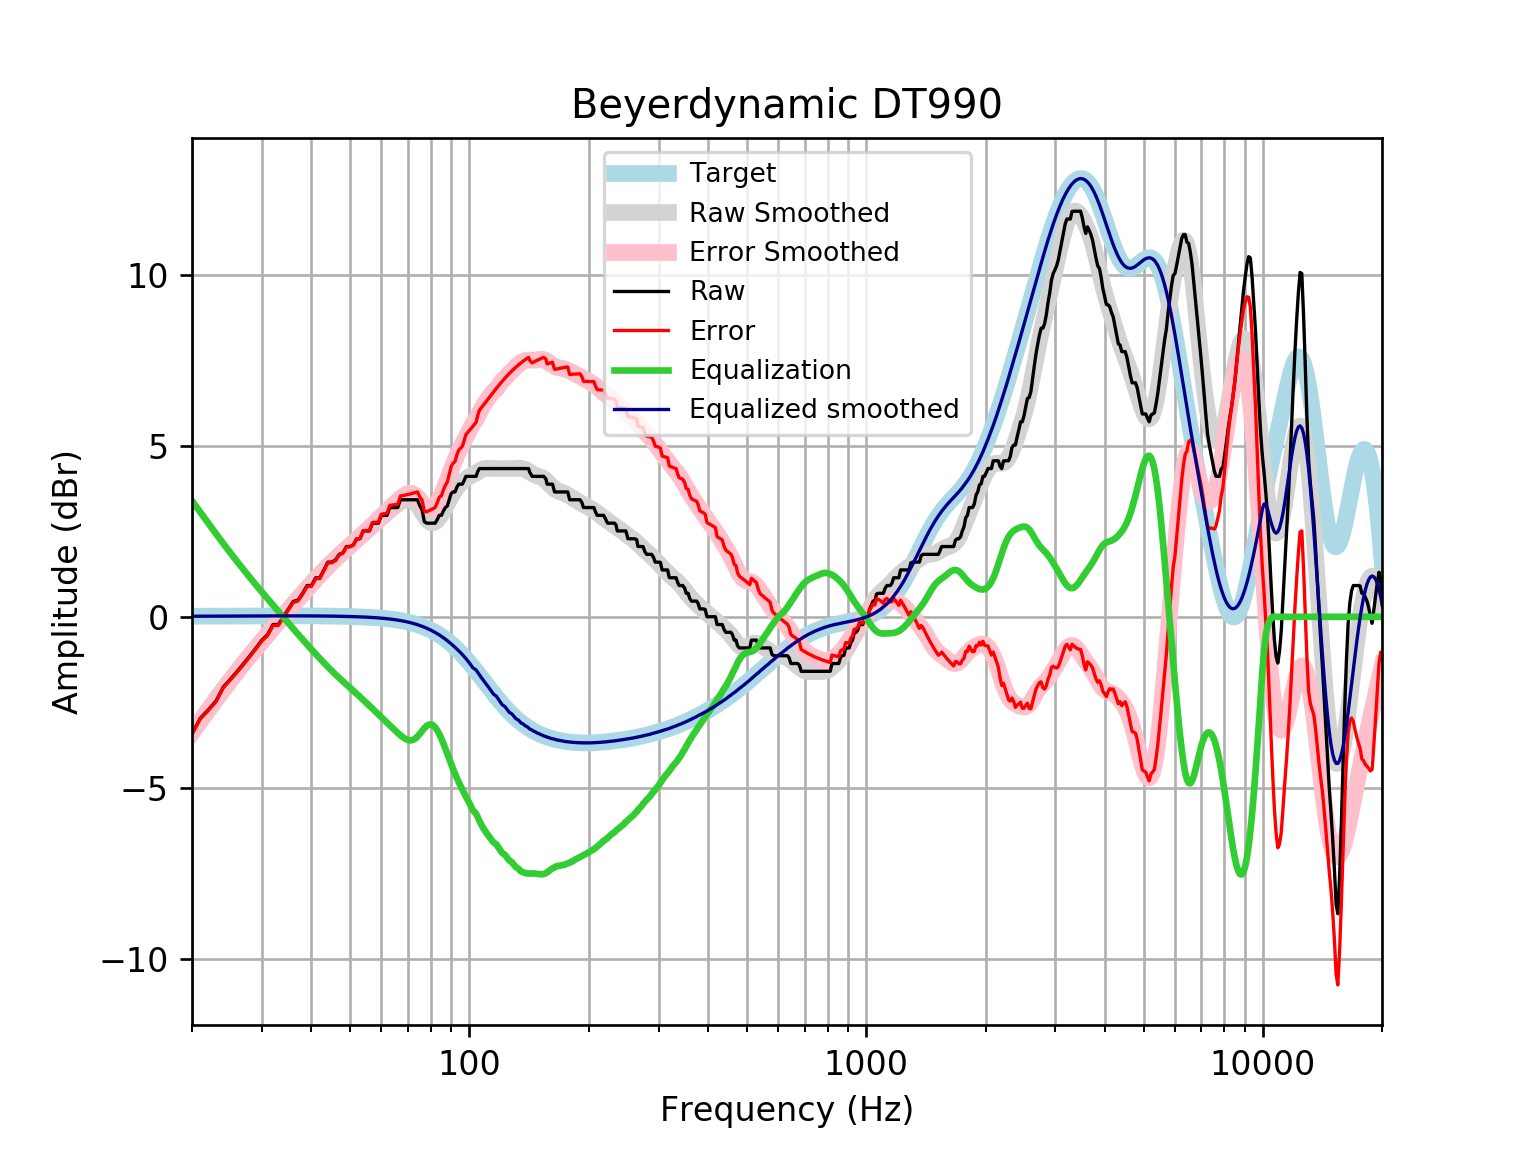

Values plotted in this chart, from the file beside it:
frequency, raw, error, smoothed, error_smoothed, equalization, equalized_raw, equalized_smoothed, target
20, -3.417, -3.433, -3.372, -3.388, 3.388, -0.02849, 0.01646, 0.01648
21, -2.961, -2.979, -3.033, -3.051, 3.051, 0.08984, 0.01765, 0.01765
22, -2.716, -2.734, -2.711, -2.73, 2.73, 0.01411, 0.01877, 0.01876
23, -2.457, -2.477, -2.405, -2.425, 2.425, -0.03206, 0.01984, 0.01983
24, -2.049, -2.07, -2.116, -2.136, 2.136, 0.08713, 0.02085, 0.02084
25, -1.821, -1.843, -1.843, -1.865, 1.865, 0.04393, 0.02181, 0.02179
26, -1.593, -1.616, -1.588, -1.61, 1.61, 0.01696, 0.02271, 0.02269
27, -1.365, -1.389, -1.347, -1.371, 1.371, 0.005196, 0.02355, 0.02353
28, -1.138, -1.162, -1.12, -1.145, 1.145, 0.007081, 0.02433, 0.02431
29, -0.9097, -0.9347, -0.9053, -0.9304, 0.9304, 0.02071, 0.02504, 0.02502
30, -0.6817, -0.7074, -0.7004, -0.7261, 0.7261, 0.04437, 0.02567, 0.02566
31, -0.5242, -0.5504, -0.5041, -0.5303, 0.5303, 0.006083, 0.02623, 0.02622
32, -0.2259, -0.2526, -0.315, -0.3417, 0.3417, 0.1158, 0.02668, 0.02668
33, -0.2259, -0.2529, -0.1325, -0.1596, 0.1596, -0.06632, 0.02704, 0.02704
34, 0.002023, -0.02526, 0.04378, 0.0165, -0.0165, -0.01448, 0.02728, 0.02728
35, 0.2299, 0.2025, 0.2141, 0.1866, -0.1866, 0.04329, 0.0274, 0.0274
36, 0.4497, 0.4223, 0.3783, 0.3509, -0.3509, 0.09879, 0.02739, 0.02739
37, 0.4872, 0.46, 0.5364, 0.5092, -0.5092, -0.02193, 0.02723, 0.02723
38, 0.6858, 0.6589, 0.6886, 0.6617, -0.6617, 0.0241, 0.02691, 0.02692
39, 0.9137, 0.8873, 0.8351, 0.8087, -0.8087, 0.105, 0.02643, 0.02644
40, 0.9137, 0.8879, 0.9761, 0.9504, -0.9504, -0.03666, 0.02578, 0.02579
41, 1.139, 1.114, 1.112, 1.087, -1.087, 0.05165, 0.02495, 0.02496
42, 1.142, 1.118, 1.242, 1.218, -1.218, -0.07678, 0.02393, 0.02393
43, 1.37, 1.347, 1.367, 1.344, -1.344, 0.02515, 0.02272, 0.02272
44, 1.597, 1.576, 1.486, 1.465, -1.465, 0.133, 0.0213, 0.0213
45, 1.597, 1.578, 1.598, 1.578, -1.578, 0.01906, 0.01968, 0.01967
46, 1.661, 1.643, 1.704, 1.686, -1.686, -0.02509, 0.01785, 0.01783
47, 1.825, 1.81, 1.804, 1.788, -1.788, 0.0374, 0.01579, 0.01577
48, 1.87, 1.856, 1.899, 1.885, -1.885, -0.01525, 0.0135, 0.01347
49, 2.053, 2.042, 1.99, 1.979, -1.979, 0.07478, 0.01097, 0.01094
50, 2.053, 2.045, 2.078, 2.07, -2.07, -0.01639, 0.008186, 0.008144
51, 2.098, 2.093, 2.165, 2.16, -2.16, -0.06123, 0.005126, 0.00508
52, 2.281, 2.28, 2.251, 2.249, -2.249, 0.0323, 0.001774, 0.001724
53, 2.281, 2.283, 2.336, 2.338, -2.338, -0.05657, -0.001894, -0.001946
54, 2.509, 2.515, 2.42, 2.426, -2.426, 0.08305, -0.005905, -0.005958
55, 2.509, 2.519, 2.503, 2.514, -2.514, -0.004372, -0.01029, -0.01034
56, 2.509, 2.525, 2.585, 2.6, -2.6, -0.09036, -0.01508, -0.01514
57, 2.737, 2.757, 2.664, 2.685, -2.685, 0.05227, -0.02033, -0.02038
58, 2.737, 2.763, 2.742, 2.769, -2.769, -0.03149, -0.02607, -0.02611
59, 2.737, 2.769, 2.819, 2.851, -2.851, -0.1141, -0.03234, -0.03238
60, 2.958, 2.998, 2.894, 2.933, -2.933, 0.02552, -0.03921, -0.03925
61, 2.965, 3.012, 2.967, 3.013, -3.013, -0.0484, -0.04672, -0.04675
62, 2.965, 3.02, 3.038, 3.093, -3.093, -0.1278, -0.05494, -0.05496
63, 3.193, 3.257, 3.107, 3.171, -3.171, 0.02198, -0.06392, -0.06393
64, 3.193, 3.267, 3.174, 3.247, -3.247, -0.05453, -0.07372, -0.07373
65, 3.193, 3.277, 3.237, 3.322, -3.322, -0.129, -0.0844, -0.08441
66, 3.193, 3.289, 3.297, 3.393, -3.393, -0.2004, -0.09604, -0.09603
67, 3.421, 3.529, 3.351, 3.46, -3.46, -0.03931, -0.1087, -0.1087
68, 3.421, 3.543, 3.397, 3.52, -3.52, -0.09878, -0.1224, -0.1224
69, 3.421, 3.558, 3.431, 3.568, -3.568, -0.1471, -0.1372, -0.1372
70, 3.421, 3.574, 3.447, 3.6, -3.6, -0.1795, -0.1533, -0.1533
71, 3.421, 3.591, 3.442, 3.612, -3.612, -0.1913, -0.1706, -0.1706
72, 3.421, 3.61, 3.411, 3.6, -3.6, -0.1789, -0.1892, -0.1892
73, 3.421, 3.63, 3.353, 3.562, -3.562, -0.1412, -0.2092, -0.2092
74, 3.421, 3.651, 3.271, 3.501, -3.501, -0.08035, -0.2306, -0.2305
75, 3.251, 3.504, 3.17, 3.423, -3.423, -0.1728, -0.2535, -0.2534
76, 3.13, 3.408, 3.06, 3.338, -3.338, -0.2084, -0.2778, -0.2778
77, 2.786, 3.089, 2.953, 3.257, -3.257, -0.4714, -0.3037, -0.3037
78, 2.737, 3.068, 2.86, 3.192, -3.192, -0.4545, -0.3312, -0.3312
79, 2.737, 3.097, 2.791, 3.151, -3.151, -0.4144, -0.3604, -0.3603
... 553 more rows
